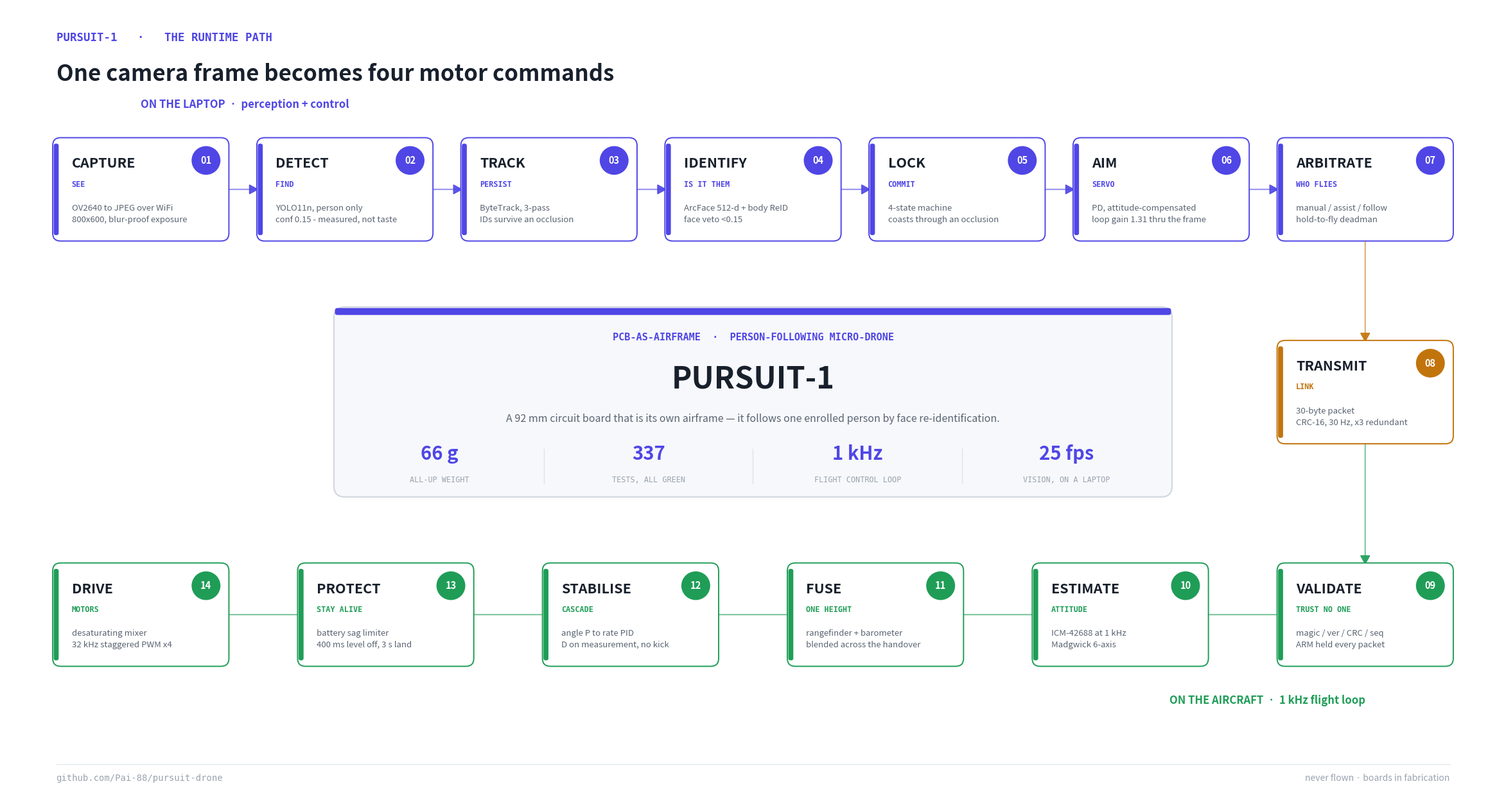

Write the Python code that produced this figure. (Note: this script raises an exception after producing the figure.)
#!/usr/bin/env python3
"""PURSUIT-1 process mind-map — the life of one decision, photons to props.

The RUNTIME PATH: a single camera frame becoming four motor commands, laid
out as a left-to-right serpentine so the eye follows the flow. Light,
editorial style to match the carousel — flat cards, crisp borders, one accent
per lane, nothing decorative competing with the content.

    docs/media/.../python make_process_map.py

Pure matplotlib, no external assets; the numbers live in one place.
"""
from __future__ import annotations

import math

import matplotlib
matplotlib.use("Agg")
import matplotlib.pyplot as plt
import numpy as np
from matplotlib.patches import Circle, FancyBboxPatch, PathPatch, Polygon
from matplotlib.path import Path

# ---- light palette --------------------------------------------------------
BG     = "#ffffff"
INK    = "#18202c"
MUTE   = "#5a6472"
FAINT  = "#9aa3b0"
CARD   = "#ffffff"
INDIGO = "#4f46e5"   # perception, on the laptop
AMBER  = "#c2740c"   # the radio link
GREEN  = "#1f9d57"   # flight, on the aircraft
RED    = "#c0392b"   # the safety net

W, H = 30.0, 16.0
NW, NH = 3.5, 2.05

# ---- the process, in order ------------------------------------------------
# (num, title, role, subtitle, colour, row)   row 0 top, 1 turn, 2 bottom
STAGES = [
    ("01", "CAPTURE",   "see",         "OV2640 to JPEG over WiFi\n800x600, blur-proof exposure", INDIGO, 0),
    ("02", "DETECT",    "find",        "YOLO11n, person only\nconf 0.15 - measured, not taste",  INDIGO, 0),
    ("03", "TRACK",     "persist",     "ByteTrack, 3-pass\nIDs survive an occlusion",            INDIGO, 0),
    ("04", "IDENTIFY",  "is it them",  "ArcFace 512-d + body ReID\nface veto <0.15",             INDIGO, 0),
    ("05", "LOCK",      "commit",      "4-state machine\ncoasts through an occlusion",           INDIGO, 0),
    ("06", "AIM",       "servo",       "PD, attitude-compensated\nloop gain 1.31 thru the frame",INDIGO, 0),
    ("07", "ARBITRATE", "who flies",   "manual / assist / follow\nhold-to-fly deadman",          INDIGO, 0),
    ("08", "TRANSMIT",  "link",        "30-byte packet\nCRC-16, 30 Hz, x3 redundant",            AMBER,  1),
    ("09", "VALIDATE",  "trust no one","magic / ver / CRC / seq\nARM held every packet",         GREEN,  2),
    ("10", "ESTIMATE",  "attitude",    "ICM-42688 at 1 kHz\nMadgwick 6-axis",                    GREEN,  2),
    ("11", "FUSE",      "one height",  "rangefinder + barometer\nblended across the handover",   GREEN,  2),
    ("12", "STABILISE", "cascade",     "angle P to rate PID\nD on measurement, no kick",         GREEN,  2),
    ("13", "PROTECT",   "stay alive",  "battery sag limiter\n400 ms level off, 3 s land",        GREEN,  2),
    ("14", "DRIVE",     "motors",      "desaturating mixer\n32 kHz staggered PWM x4",            GREEN,  2),
]

Y = {0: 12.3, 1: 8.2, 2: 3.7}


def layout():
    top = [i for i, s in enumerate(STAGES) if s[5] == 0]
    turn = [i for i, s in enumerate(STAGES) if s[5] == 1]
    bot = [i for i, s in enumerate(STAGES) if s[5] == 2]
    xs = {}
    left, right = 2.7, W - 2.7
    for k, i in enumerate(top):
        xs[i] = (left + (right - left) * k / (len(top) - 1), Y[0])
    for i in turn:
        xs[i] = (right, Y[1])
    for k, i in enumerate(bot):
        xs[i] = (right - (right - left) * k / (len(bot) - 1), Y[2])
    return xs


def node(ax, x, y, num, title, role, sub, colour):
    ax.add_patch(FancyBboxPatch(
        (x - NW / 2, y - NH / 2), NW, NH,
        boxstyle="round,pad=0.02,rounding_size=0.16",
        linewidth=1.4, edgecolor=colour, facecolor=CARD, zorder=4))
    ax.add_patch(FancyBboxPatch(
        (x - NW / 2, y - NH / 2 + 0.10), 0.10, NH - 0.20,
        boxstyle="round,pad=0,rounding_size=0.04",
        linewidth=0, facecolor=colour, zorder=5))
    bx, by = x + NW / 2 - 0.44, y + NH / 2 - 0.44
    ax.add_patch(Circle((bx, by), 0.29, facecolor=colour, edgecolor="none",
                        zorder=6))
    ax.text(bx, by, num, color="#ffffff", fontsize=10.5, fontweight="bold",
            ha="center", va="center", zorder=7)
    lx = x - NW / 2 + 0.36
    ax.text(lx, y + 0.52, title, color=INK, fontsize=15.5, fontweight="bold",
            va="center", ha="left", zorder=7)
    ax.text(lx, y + 0.10, role.upper(), color=colour, fontsize=8.5,
            fontweight="bold", va="center", ha="left", zorder=7,
            family="monospace")
    ax.text(lx, y - 0.50, sub, color=MUTE, fontsize=9.5, va="center",
            ha="left", zorder=7, linespacing=1.5)


def link(ax, p0, p1, colour):
    (x0, y0), (x1, y1) = p0, p1
    if abs(y0 - y1) < 0.5:
        s = np.array([x0 + NW / 2, y0]); e = np.array([x1 - NW / 2, y1])
        m = (s[0] + e[0]) / 2
        c1, c2 = np.array([m, s[1]]), np.array([m, e[1]])
    else:
        s = np.array([x0, y0 - NH / 2]); e = np.array([x1, y1 + NH / 2])
        my = (s[1] + e[1]) / 2
        c1, c2 = np.array([s[0], my]), np.array([e[0], my])
    path = Path([s, c1, c2, e],
                [Path.MOVETO, Path.CURVE4, Path.CURVE4, Path.CURVE4])
    ax.add_patch(PathPatch(path, edgecolor=colour, facecolor="none",
                           linewidth=1.6, alpha=0.55, zorder=2))
    d = e - c2; ang = math.atan2(d[1], d[0]); a = 0.19
    ax.add_patch(Polygon([
        e,
        e - a * np.array([math.cos(ang - 0.5), math.sin(ang - 0.5)]),
        e - a * np.array([math.cos(ang + 0.5), math.sin(ang + 0.5)]),
    ], closed=True, color=colour, alpha=0.9, zorder=3))


def hero(ax):
    """Central identity + headline stats, filling the space the U flows around.

    The lanes answer "how does it work"; this answers "what is it" and gives
    the picture a focal point instead of a dead middle band. Every number here
    is measured — the count is `pio test -e native` + the vision and sim
    suites, not a claim.
    """
    x0, x1 = 6.6, W - 6.6
    y0, y1 = 6.1, 9.9
    cx = (x0 + x1) / 2
    ax.add_patch(FancyBboxPatch(
        (x0, y0), x1 - x0, y1 - y0,
        boxstyle="round,pad=0.02,rounding_size=0.22",
        linewidth=1.6, edgecolor="#d3d8e0", facecolor="#f7f8fb", zorder=3))
    ax.add_patch(FancyBboxPatch(
        (x0, y1 - 0.14), x1 - x0, 0.14,
        boxstyle="round,pad=0,rounding_size=0.05",
        linewidth=0, facecolor=INDIGO, zorder=4))

    ax.text(cx, 9.25, "PCB-AS-AIRFRAME  ·  PERSON-FOLLOWING MICRO-DRONE",
            color=INDIGO, fontsize=11, fontweight="bold", ha="center",
            family="monospace", zorder=5)
    ax.text(cx, 8.45, "PURSUIT-1", color=INK, fontsize=34, fontweight="bold",
            ha="center", va="center", zorder=5)
    ax.text(cx, 7.65,
            "A 92 mm circuit board that is its own airframe — it follows one "
            "enrolled person by face re-identification.",
            color=MUTE, fontsize=11.5, ha="center", va="center", zorder=5)

    stats = [("66 g", "all-up weight"), ("337", "tests, all green"),
             ("1 kHz", "flight control loop"), ("25 fps", "vision, on a laptop")]
    for i, (big, lab) in enumerate(stats):
        sx = x0 + (x1 - x0) * (i + 0.5) / len(stats)
        ax.text(sx, 6.95, big, color=INDIGO, fontsize=21, fontweight="bold",
                ha="center", va="center", zorder=5)
        ax.text(sx, 6.42, lab.upper(), color=FAINT, fontsize=8.5, ha="center",
                va="center", zorder=5, family="monospace")
        if i:
            ax.plot([sx - (x1 - x0) / len(stats) / 2] * 2, [6.35, 7.05],
                    color="#dfe3ea", linewidth=1, zorder=4)


def main():
    fig, ax = plt.subplots(figsize=(W, H))
    fig.patch.set_facecolor(BG); ax.set_facecolor(BG)
    ax.set_xlim(0, W); ax.set_ylim(0, H); ax.axis("off")

    ax.text(1.0, H - 0.7, "PURSUIT-1   ·   THE RUNTIME PATH", color=INDIGO,
            fontsize=12.5, fontweight="bold", family="monospace")
    ax.text(1.0, H - 1.5, "One camera frame becomes four motor commands",
            color=INK, fontsize=25, fontweight="bold")

    ax.text(2.7, Y[0] + NH / 2 + 0.62, "ON THE LAPTOP  ·  perception + control",
            color=INDIGO, fontsize=12, fontweight="bold")
    ax.text(W - 2.7, Y[2] - NH / 2 - 0.78,
            "ON THE AIRCRAFT  ·  1 kHz flight loop", color=GREEN,
            fontsize=12, fontweight="bold", ha="right")

    hero(ax)

    xs = layout()
    order = list(range(len(STAGES)))
    for a, b in zip(order, order[1:]):
        link(ax, xs[a], xs[b], STAGES[b][4])
    for i, (num, title, role, sub, colour, _) in enumerate(STAGES):
        node(ax, xs[i][0], xs[i][1], num, title, role, sub, colour)

    ax.plot([1.0, W - 1.0], [0.68, 0.68], color="#e2e6ec", linewidth=1)
    ax.text(1.0, 0.34, "github.com/Pai-88/pursuit-drone", color=FAINT,
            fontsize=10, family="monospace")
    ax.text(W - 1.0, 0.34, "never flown · boards in fabrication",
            color=FAINT, fontsize=10, ha="right")

    out = __file__.rsplit("/", 1)[0] + "/pursuit_process_map.png"
    fig.savefig(out, dpi=170, facecolor=BG, bbox_inches="tight",
                pad_inches=0.25)
    print("wrote", out)


if __name__ == "__main__":
    main()
